Dataset: dataset (GitHub, ricardotran92/Brain-Tumor-MRI_Median-Mean-Hybrid_Filter_old). Classes: glioma, meningioma, no tumor, pituitary tumor.

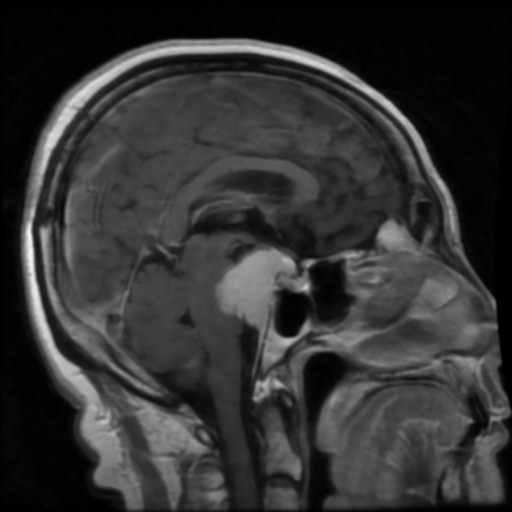
Label: meningioma

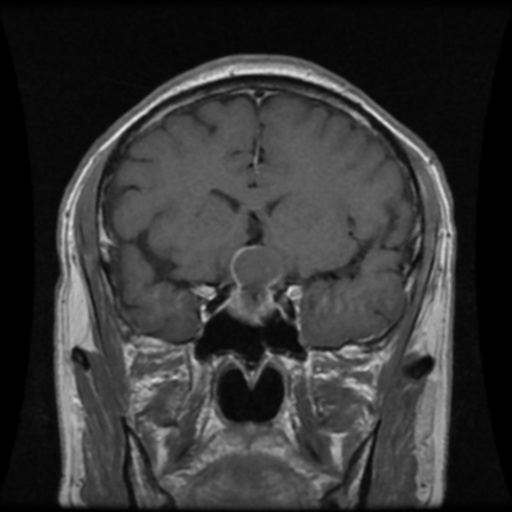
Label: pituitary tumor

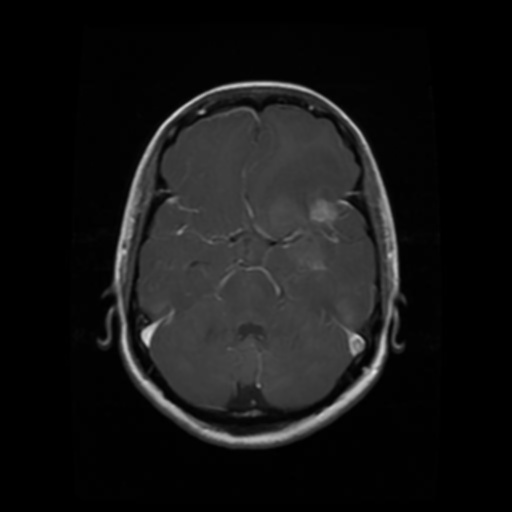
Label: glioma

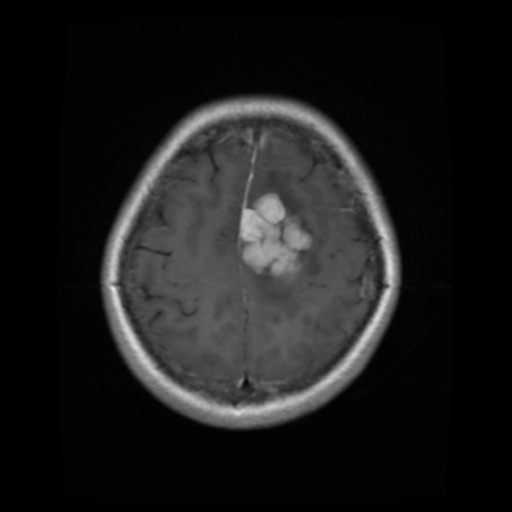
Label: meningioma

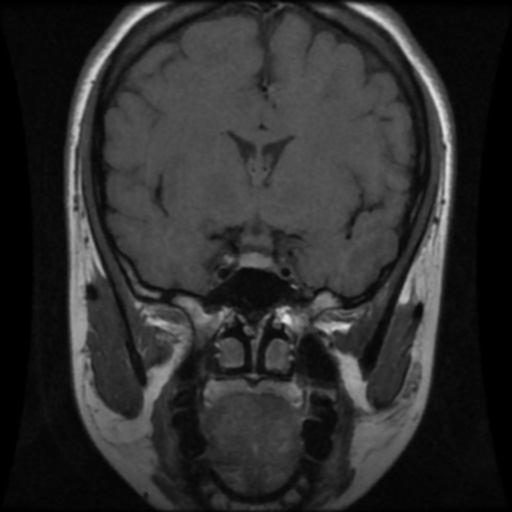
Label: pituitary tumor

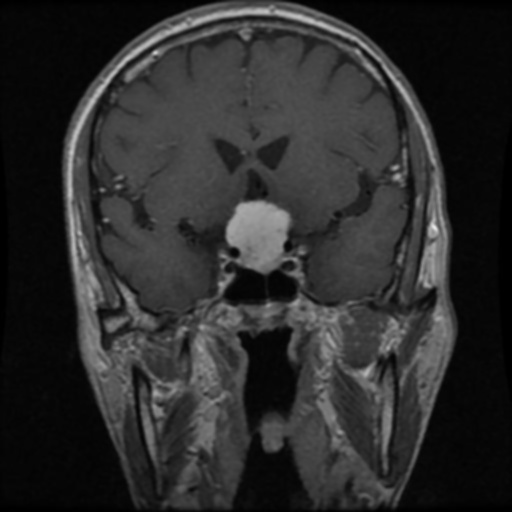
Label: meningioma
